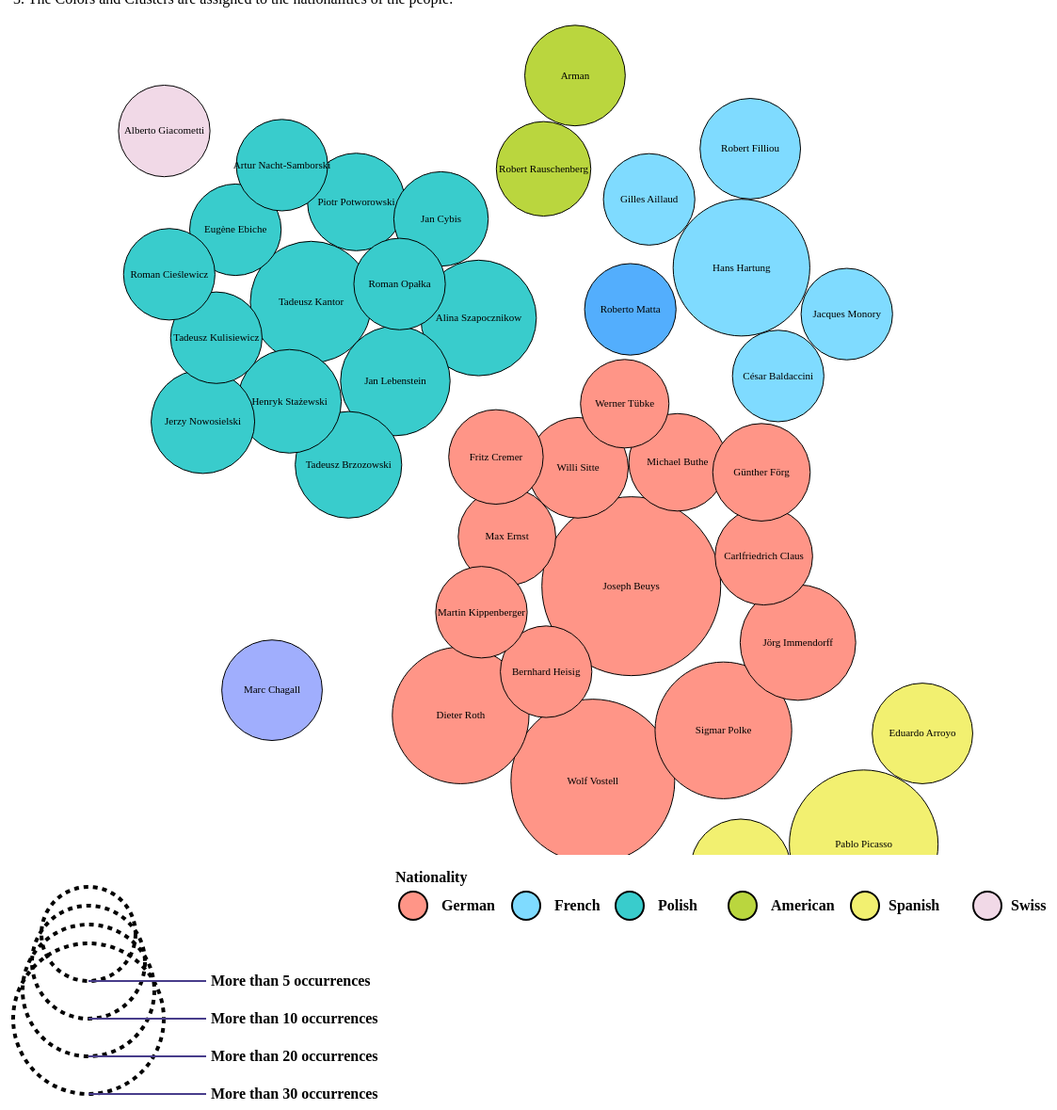
D3 v4 page, settled after 480 driven frames (8 s of simulated time); the page loaded 1 data file(s).


// ── bubble.js
let margin = {top: 100, right: 100, bottom: 100, left: 100};

let width = 1200,
    height = 900,
    padding = 1.5, // separation between same-color circles
    clusterPadding = 5, // separation between different-color circles
    maxRadius = height*0.1;

let n = 40, // total number of nodes
    m = 5, // number of distinct clusters
//    z = d3.scaleOrdinal()
//      .domain(["German", "French", "Polish", "American", "Spanish"])
//      .range(["#ff9587", "#7FDBFF", "#39CCCC", "#bad63e", "#f2f070"])
   fillColour = d3.scaleOrdinal()
      .domain(["German", "Swiss","French", "Polish", "American", "Spanish", "Belorussian", "Chilean"])
      .range(["#ff9587", "#f1d9e7","#7FDBFF", "#39CCCC", "#bad63e", "#f2f070", "#a0aefd", "#53aefd"]);

let clusters = new Array(m);

let svg = d3.select('body')
    .append('svg')
    .attr('height', height)
    .attr('width', width)
    .append('g').attr('transform', 'translate(' + width / 2 + ',' + height / 2 + ')');

// Define the div for the tooltip
let div = d3.select("body").append("div")
    .attr("class", "tooltip")
    .style("opacity", 0);

//load college major data
d3.csv("Count_Person.csv", function(d){
  let radiusScale = d3.scaleLinear()
    .domain(d3.extent(d, function(d) { return +d.Count;} ))
    .range([47, 95]);

console.log(radiusScale(300000));

  let nodes = d.map((d) => {
    // scale radius to fit on the screen
    let scaledRadius  = radiusScale(+d.Count),
        //  x:  Math.random() * 900,
        //  y: Math.random() * 800,
        forcedCluster = d.Nationality;

    // add cluster id and radius to array
    d = {
      cluster     : forcedCluster,
      r           : scaledRadius,
      name        : d.Name,
      category    : d.Nationality,
      bio         : d.Bio
    };
    // add to clusters array if it doesn't exist or the radius is larger than another radius in the cluster
    if (!clusters[forcedCluster] || (scaledRadius > clusters[forcedCluster].r)) clusters[forcedCluster] = d;

    return d;
  });


  // append the circles to svg then style
  // add functions for interaction
  let circles = svg.append('g')
        .datum(nodes)
      .selectAll('.circle')
        .data(d => d)
      .enter().append('circle')
        .attr('r', (d) => d.r)
        .attr('fill', (d) => fillColour(d.cluster))
        .attr('stroke', 'black')
        .attr('stroke-width', 1)

        .call(d3.drag()
            .on("start", dragstarted)
            .on("drag", dragged)
            .on("end", dragended))
        // add tooltips to each circle
        .on("mouseover", function(d) {
            div.transition()
                .duration(200)
                .style("opacity", .9);
            div .html( "Nationality: " + d.category+ "<br/>Bio: " + d.bio )
                .style("left", (d3.event.pageX) + "px")
                .style("top", (d3.event.pageY - 28) + "px");
            })
        .on("mouseout", function(d) {
            div.transition()
                .duration(500)
                .style("opacity", 0);
        });

  let texts = svg.append('g')
          .datum(nodes)
          .selectAll('.circle')
            .data(d => d)
          .enter()
          .append('text')
          .text(d => d.name)
          .attr("dy", ".3em")
          .style("text-anchor", "middle")
          .attr('color', 'black')
          .attr('font-size', 11)

  // create the clustering/collision force simulation
  let simulation = d3.forceSimulation(nodes)
      .velocityDecay(0.2)
      .force("x", d3.forceX().strength(.0005))
      .force("y", d3.forceY().strength(.0005))
      .force("collide", collide)
      .force("cluster", clustering)
      .on("tick", ticked);

  function ticked() {
      circles
          .attr('cx', (d) => d.x)
          .attr('cy', (d) => d.y);

       texts.attr('x', (d) => {
           return d.x
       })
           .attr('y', (d) => {
           return d.y
       });
  }

  // Drag functions used for interactivity
  function dragstarted(d) {
    if (!d3.event.active) simulation.alphaTarget(0.3).restart();
    d.fx = d.x;
    d.fy = d.y;
  }

  function dragged(d) {
    d.fx = d3.event.x;
    d.fy = d3.event.y;
  }

  function dragended(d) {
    if (!d3.event.active) simulation.alphaTarget(0);
    d.fx = null;
    d.fy = null;
  }

  // These are implementations of the custom forces.
  function clustering(alpha) {
      nodes.forEach(function(d) {
        var cluster = clusters[d.cluster];
        if (cluster === d) return;
        var x = d.x - cluster.x,
            y = d.y - cluster.y,
            l = Math.sqrt(x * x + y * y),
            r = d.r + cluster.r;
        if (l !== r) {
          l = (l - r) / l * alpha;
          d.x -= x *= l;
          d.y -= y *= l;
          cluster.x += x;
          cluster.y += y;
        }
      });
  }

  function collide(alpha) {
    var quadtree = d3.quadtree()
        .x((d) => d.x)
        .y((d) => d.y)
        .addAll(nodes);

    nodes.forEach(function(d) {
      var r = d.r + maxRadius + Math.max(padding, clusterPadding),
          nx1 = d.x - r,
          nx2 = d.x + r,
          ny1 = d.y - r,
          ny2 = d.y + r;
      quadtree.visit(function(quad, x1, y1, x2, y2) {

        if (quad.data && (quad.data !== d)) {
          var x = d.x - quad.data.x,
              y = d.y - quad.data.y,
              l = Math.sqrt(x * x + y * y),
              r = d.r + quad.data.r + (d.cluster === quad.data.cluster ? padding : clusterPadding);
          if (l < r) {
            l = (l - r) / l * alpha;
            d.x -= x *= l;
            d.y -= y *= l;
            quad.data.x += x;
            quad.data.y += y;
          }
        }
        return x1 > nx2 || x2 < nx1 || y1 > ny2 || y2 < ny1;
      });
    });
  }


});


### data: Count_Person.csv
Name, Nationality, Bio, Count
Joseph Beuys, German, German sculptor, performance artist, pri…, 36
Wolf Vostell, German, German painter, sculptor, and video arti…, 31
Pablo Picasso, Spanish, Spanish painter, sculptor, and printmake…, 26
Sigmar Polke, German, German painter, 1941-2010, 22
Hans Hartung, French, French painter, printmaker, and photogra…, 22
Dieter Roth, German, German multimedia artist, 1930 -1998, 22
Tadeusz Kantor, Polish, Polish painter, sculptor, and scenograph…, 17
Alina Szapocznikow, Polish, Polish sculptor, 1926-1973, 15
Jörg Immendorff, German, German painter, 1945-2007, 15
Jan Lebenstein, Polish, Polish painter, draftsman, and illustrat…, 13
Tadeusz Brzozowski, Polish, Polish painter, 1918-1987, 12
Henryk Stażewski, Polish, Polish painter and printmaker, 1894-1988, 11
Jerzy Nowosielski, Polish, Polish painter and scenographer, born 19…, 11
Robert Filliou, French, French performance artist, conceptual ar…, 10
Joan Miró i Ferrà, Spanish, Spanish painter, printmaker, and ceramic…, 10
Eduardo Arroyo, Spanish, Spanish painter and printmaker, born 193…, 10
Arman, American, French sculptor and painter, 1928-2005, 10
Marc Chagall, Belorussian, Belorussian painter and designer, 1887-1…, 10
Willi Sitte, German, German painter, draftsman, and graphic d…, 10
Carlfriedrich Claus, German, German printmaker, born 1930, 9
Max Ernst, German, German painter, sculptor, and author, 18…, 9
Michael Buthe, German, German painter and sculptor, 1944-1994, 9
Piotr Potworowski, Polish, Polish painter and scenographer, 1898-19…, 9
Günther Förg, German, German painter, sculptor, and photograph…, 9
Fritz Cremer, German, German sculptor, printmaker, and painter…, 8
Jan Cybis, Polish, Polish painter, 1897-1972, 8
Robert Rauschenberg, American, American painter, sculptor, and photogra…, 8
Roberto Matta, Chilean, Chilean painter and printmaker, 1911 or …, 7
Tadeusz Kulisiewicz, Polish, Polish woodcutter and draftsman, 1899-19…, 7
Eugène Ebiche, Polish, Polish painter, 1896-1987, 7
Jacques Monory, French, French painter, printmaker, and photogra…, 7
Artur Nacht-Samborski, Polish, Polish painter, 1898-1974, 7
César Baldaccini, French, French sculptor, 1921-1998, 7
Alberto Giacometti, Swiss, Swiss painter, sculptor, and printmaker,…, 7
Gilles Aillaud, French, French painter, born 1928, 7
Roman Opałka, Polish, Polish painter, etcher, and conceptual a…, 7
Bernhard Heisig, German, German painter and printmaker, 1925-2011, 7
Martin Kippenberger, German, German painter and sculptor, 1953-1997, 7
Roman Cieślewicz, Polish, Polish graphic artist, 1930-1996, 7
Werner Tübke, German, German painter and printmaker, born 1929, 6